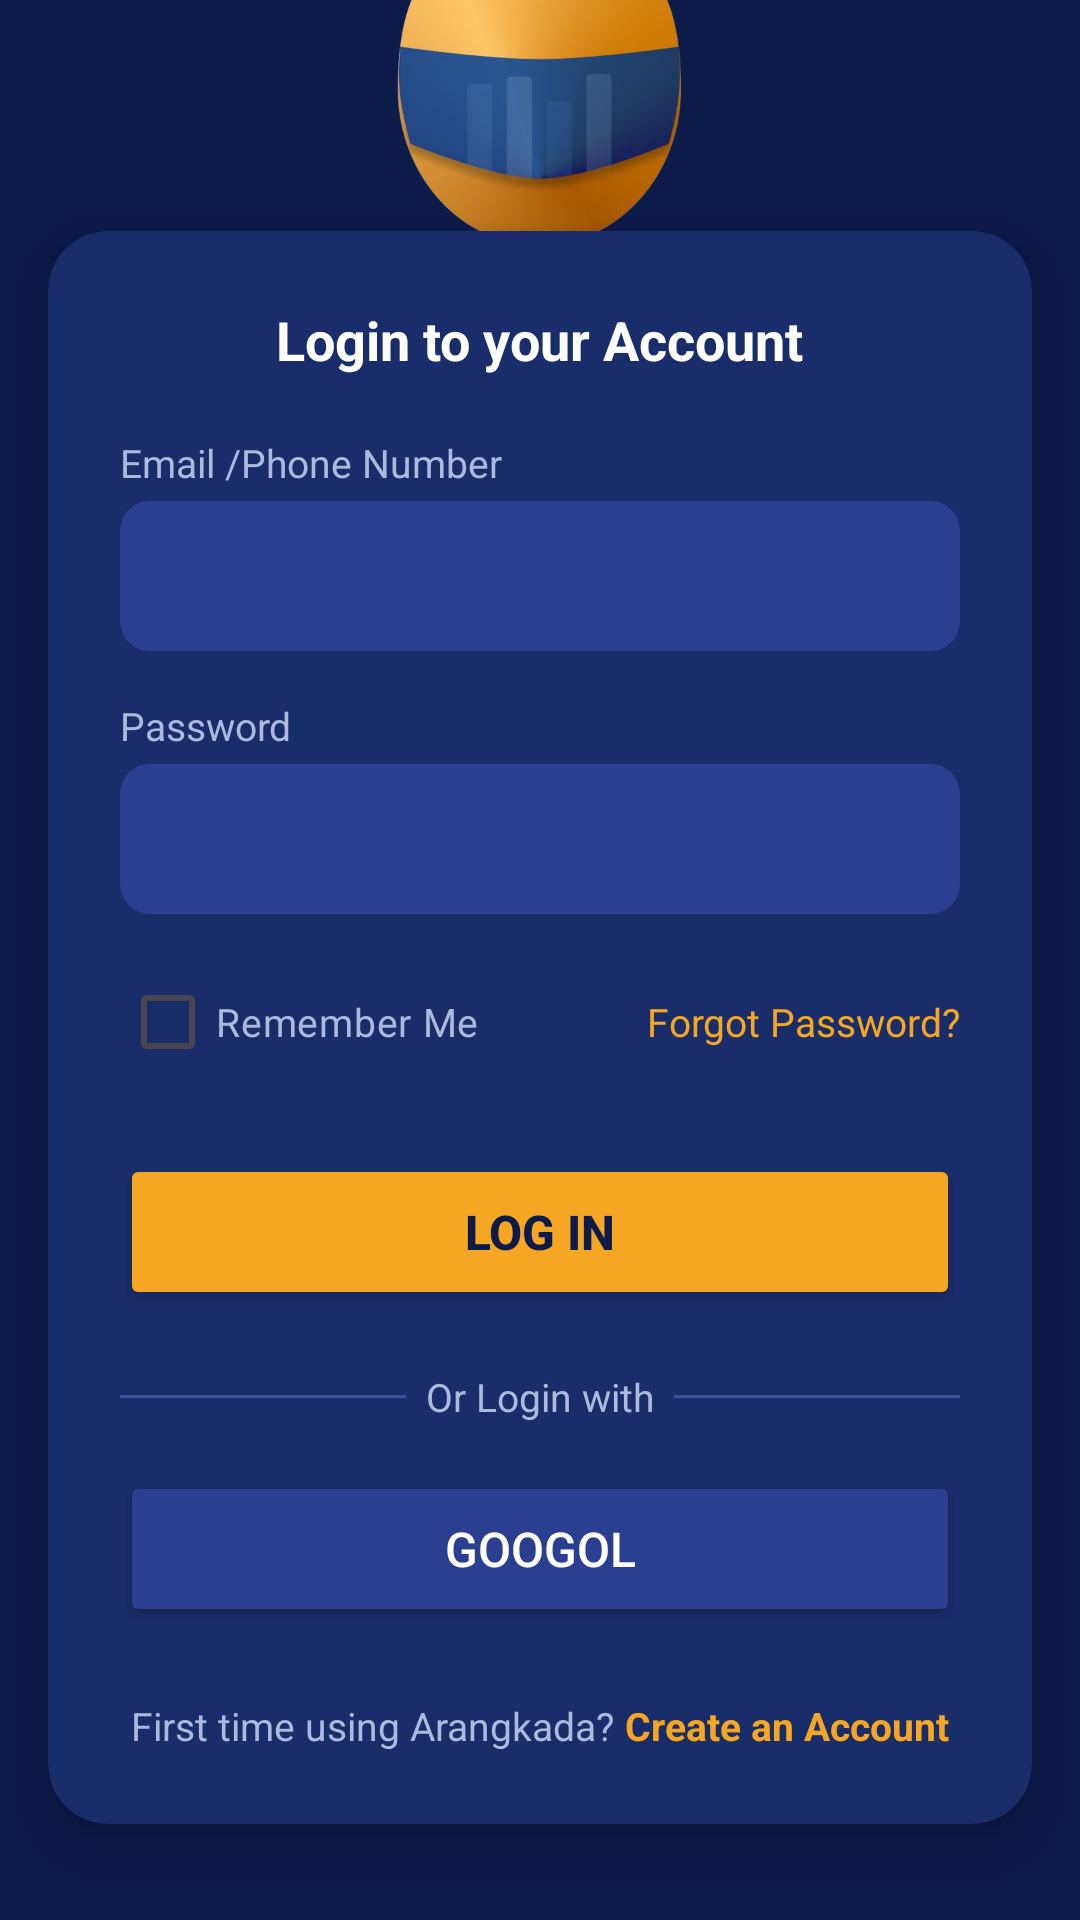

This screen was rendered from an Android layout file. Write that file and the resources it references.
<!-- AndroidManifest.xml: application theme Theme.ARANGKADA -->
<!-- res/layout/activity_login.xml -->
<?xml version="1.0" encoding="utf-8"?>
<LinearLayout
    xmlns:android="http://schemas.android.com/apk/res/android"
    xmlns:app="http://schemas.android.com/apk/res-auto"
    android:layout_width="match_parent"
    android:layout_height="match_parent"
    android:orientation="vertical"
    android:background="#0D1B4B">

    <LinearLayout
        android:layout_width="match_parent"
        android:layout_height="0dp"
        android:layout_weight="1"
        android:orientation="vertical"
        android:gravity="center"
        android:paddingHorizontal="32dp">

        <ImageView
            android:layout_width="120dp"
            android:layout_height="112dp"
            android:layout_marginBottom="16dp"
            android:contentDescription="Arangkada helmet logo"
            android:src="@drawable/ic_helmet" />

        <TextView
            android:layout_width="wrap_content"
            android:layout_height="wrap_content"
            android:text="Pick up where you left off."
            android:textColor="#FFFFFF"
            android:textSize="20sp"
            android:textStyle="bold"
            android:gravity="center" />
    </LinearLayout>

    <androidx.cardview.widget.CardView
        android:layout_width="match_parent"
        android:layout_height="wrap_content"
        android:layout_marginHorizontal="16dp"
        android:layout_marginBottom="32dp"
        app:cardCornerRadius="20dp"
        app:cardBackgroundColor="#1A2D6B"
        app:cardElevation="8dp">

        <LinearLayout
            android:layout_width="match_parent"
            android:layout_height="wrap_content"
            android:orientation="vertical"
            android:padding="24dp">

            <TextView
                android:layout_width="wrap_content"
                android:layout_height="wrap_content"
                android:layout_gravity="center_horizontal"
                android:layout_marginBottom="20dp"
                android:text="Login to your Account"
                android:textColor="#FFFFFF"
                android:textSize="18sp"
                android:textStyle="bold" />

            <TextView
                android:layout_width="wrap_content"
                android:layout_height="wrap_content"
                android:layout_marginBottom="4dp"
                android:text="Email /Phone Number"
                android:textColor="#AABBDD"
                android:textSize="13sp" />

            <EditText
                android:id="@+id/et_email_or_phone"
                android:layout_width="match_parent"
                android:layout_height="50dp"
                android:layout_marginBottom="16dp"
                android:background="@drawable/bg_input_field"
                android:inputType="textEmailAddress"
                android:paddingHorizontal="14dp"
                android:textColor="#FFFFFF"
                android:textColorHint="#6B7DB3" />

            <TextView
                android:layout_width="wrap_content"
                android:layout_height="wrap_content"
                android:layout_marginBottom="4dp"
                android:text="Password"
                android:textColor="#AABBDD"
                android:textSize="13sp" />

            <EditText
                android:id="@+id/et_password"
                android:layout_width="match_parent"
                android:layout_height="50dp"
                android:layout_marginBottom="12dp"
                android:background="@drawable/bg_input_field"
                android:inputType="textPassword"
                android:paddingHorizontal="14dp"
                android:textColor="#FFFFFF"
                android:textColorHint="#6B7DB3" />

            <LinearLayout
                android:layout_width="match_parent"
                android:layout_height="wrap_content"
                android:layout_marginBottom="20dp"
                android:gravity="center_vertical"
                android:orientation="horizontal">

                <CheckBox
                    android:id="@+id/cb_remember_me"
                    android:layout_width="0dp"
                    android:layout_height="wrap_content"
                    android:layout_weight="1"
                    android:buttonTint="#F5A623"
                    android:text="Remember Me"
                    android:textColor="#AABBDD"
                    android:textSize="13sp" />

                <TextView
                    android:id="@+id/tv_forgot_password"
                    android:layout_width="wrap_content"
                    android:layout_height="wrap_content"
                    android:clickable="true"
                    android:focusable="true"
                    android:text="Forgot Password?"
                    android:textColor="#F5A623"
                    android:textSize="13sp" />
            </LinearLayout>

            <Button
                android:id="@+id/btn_login"
                android:layout_width="match_parent"
                android:layout_height="52dp"
                android:layout_marginBottom="20dp"
                android:backgroundTint="#F5A623"
                android:text="Log in"
                android:textColor="#0D1B4B"
                android:textSize="16sp"
                android:textStyle="bold" />

            <LinearLayout
                android:layout_width="match_parent"
                android:layout_height="wrap_content"
                android:layout_marginBottom="16dp"
                android:gravity="center_vertical"
                android:orientation="horizontal">

                <View
                    android:layout_width="0dp"
                    android:layout_height="1dp"
                    android:layout_weight="1"
                    android:background="#3A4F9F" />

                <TextView
                    android:layout_width="wrap_content"
                    android:layout_height="wrap_content"
                    android:text="  Or Login with  "
                    android:textColor="#AABBDD"
                    android:textSize="13sp" />

                <View
                    android:layout_width="0dp"
                    android:layout_height="1dp"
                    android:layout_weight="1"
                    android:background="#3A4F9F" />
            </LinearLayout>

            <Button
                android:id="@+id/btn_googol"
                android:layout_width="match_parent"
                android:layout_height="52dp"
                android:backgroundTint="#2A3F8F"
                android:text="Googol"
                android:textColor="#FFFFFF"
                android:textSize="16sp" />

            <LinearLayout
                android:layout_width="match_parent"
                android:layout_height="wrap_content"
                android:layout_marginTop="24dp"
                android:gravity="center"
                android:orientation="horizontal">

                <TextView
                    android:layout_width="wrap_content"
                    android:layout_height="wrap_content"
                    android:text="First time using Arangkada? "
                    android:textColor="#AABBDD"
                    android:textSize="13sp" />

                <TextView
                    android:id="@+id/tv_create_account"
                    android:layout_width="wrap_content"
                    android:layout_height="wrap_content"
                    android:clickable="true"
                    android:focusable="true"
                    android:text="Create an Account"
                    android:textColor="#F5A623"
                    android:textSize="13sp"
                    android:textStyle="bold" />
            </LinearLayout>

        </LinearLayout>
    </androidx.cardview.widget.CardView>

</LinearLayout>
<!-- resources referenced by this layout -->
<resources>
  <!-- drawable bg_input_field (drawable) -->
  <?xml version="1.0" encoding="utf-8"?>
  <shape xmlns:android="http://schemas.android.com/apk/res/android"
      android:shape="rectangle">
      <solid android:color="#2A3F8F" />
      <corners android:radius="10dp" />
  </shape>
  <!-- drawable ic_helmet: png bitmap (drawable, 141821 bytes) -->
  <style name="Theme.ARANGKADA" parent="Base.Theme.ARANGKADA" />
  <style name="Base.Theme.ARANGKADA" parent="Theme.Material3.DayNight.NoActionBar">
          
          
      </style>
</resources>
